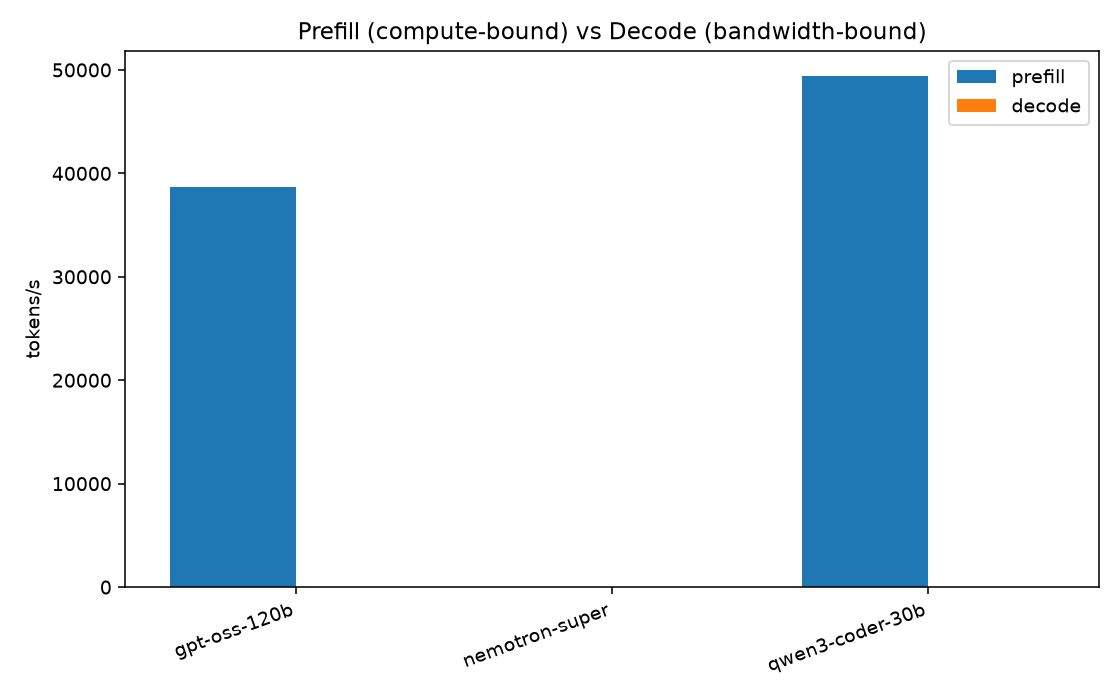

Data behind this chart, as committed beside it:
model, prefill_tok_s, decode_tok_s
gpt-oss-120b, 38719, 28.79
nemotron-super, , 
qwen3-coder-30b, 49372, 21.4
